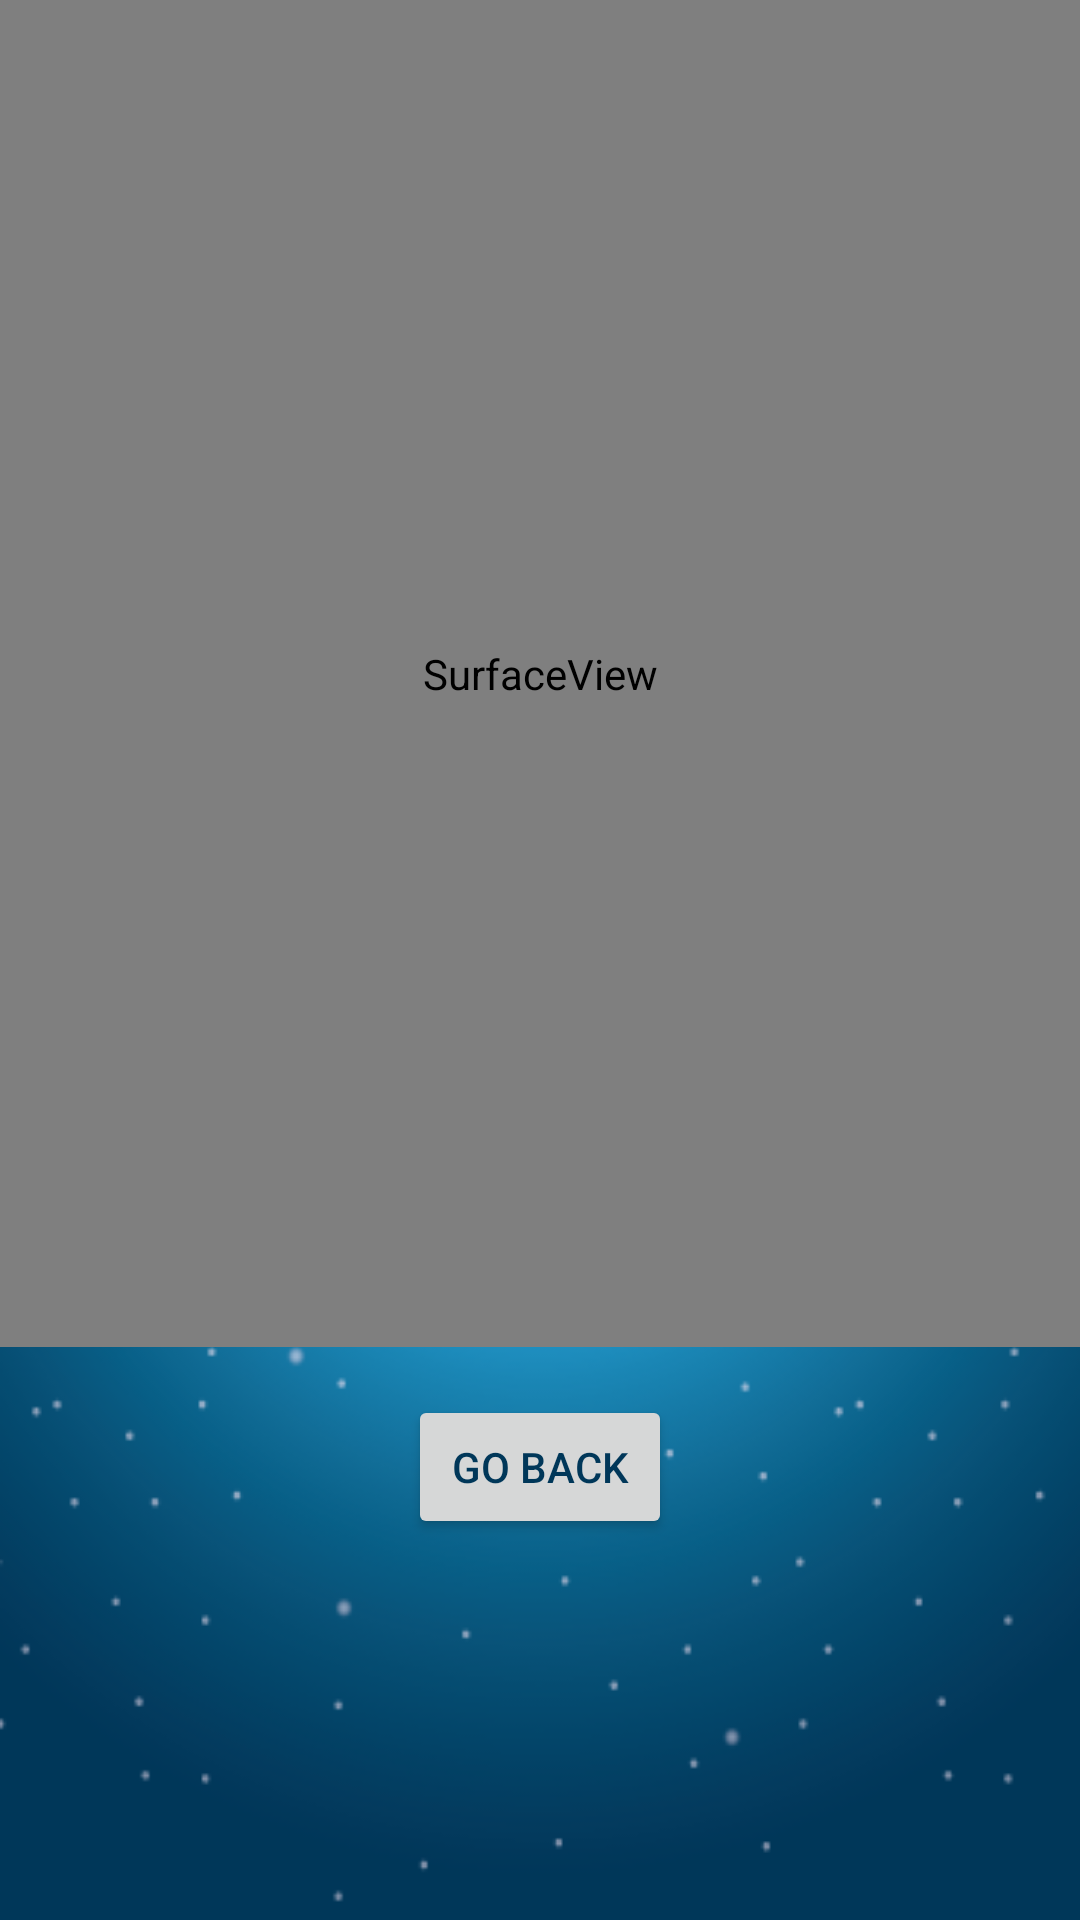

Layout XML and referenced resources for this Android screen:
<!-- AndroidManifest.xml: application theme AppTheme -->
<!-- res/layout/activity_scanner.xml -->
<?xml version="1.0" encoding="utf-8"?>
<RelativeLayout xmlns:android="http://schemas.android.com/apk/res/android"
    xmlns:app="http://schemas.android.com/apk/res-auto"
    xmlns:tools="http://schemas.android.com/tools"
    android:id="@+id/ativity_scanner"
    android:layout_width="match_parent"
    android:layout_height="match_parent"
    tools:context=".Activities.ScannerActivity"
    android:orientation="vertical">

    <SurfaceView
        android:id="@+id/CameraPreview"
        android:layout_width="match_parent"
        android:layout_height="449dp"
        android:layout_alignParentTop="true"
        android:layout_centerHorizontal="true"
        android:layout_marginTop="0dp" />

    <Button
        android:id="@+id/back"
        android:layout_width="wrap_content"
        android:layout_height="wrap_content"
        android:layout_below="@+id/CameraPreview"
        android:layout_centerHorizontal="true"
        android:layout_marginEnd="8dp"
        android:layout_marginStart="8dp"
        android:layout_marginTop="16dp"
        android:text="Go Back"
        android:textColor="#003759" />

    <TextView
        android:id="@+id/TxtResult"
        android:layout_width="wrap_content"
        android:layout_height="wrap_content"
        android:layout_marginEnd="8dp"
        android:layout_marginTop="16dp"
        android:layout_marginStart="8dp"
        android:layout_centerHorizontal="true"
        android:layout_below="@+id/back"
        android:text=" " />

</RelativeLayout>
<!-- resources referenced by this layout -->
<resources>
  <style name="AppTheme" parent="Theme.AppCompat.Light.NoActionBar">
          
          <item name="colorPrimary">@color/colorPrimary</item>
          <item name="colorPrimaryDark">@color/colorPrimaryDark</item>
          <item name="colorAccent">@color/colorPrimaryDark</item>
          <item name="android:textColor">@color/colorAccent</item>
          <item name="android:textColorPrimary">@color/colorAccent</item>
          <item name="android:windowBackground">@drawable/bg</item>
      </style>
  <color name="colorPrimary">#008577</color>
  <color name="colorPrimaryDark">#003759</color>
  <color name="colorAccent">#FFF</color>
  <!-- drawable bg: png bitmap (drawable, 124733 bytes) -->
</resources>
